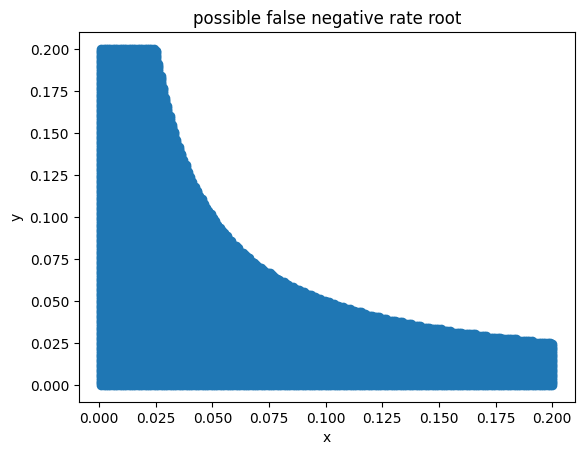

Write Python code to recreate this figure.
# coding=utf-8
import random 
from scipy.optimize import minimize
import numpy as np
import matplotlib.pyplot as plt
from mpl_toolkits.mplot3d import Axes3D 
import time

def compute_and_judge():
    # 物理域漏报率
    # x = 0.15
    # 控制域漏报率
    # y = 0
    # 信息域漏报率
    z = 0.2
    n = 1
    root = []
    root_list = []
    three_metrics_target = []
    x = np.linspace(0,0.2, 200)
    y = np.linspace(0,0.2,200)
    for x_i in x:
        for y_j in y: 
        # x = float(random.choice(np.arange(0,0.2,0.001)))
        # y = float(random.choice(np.arange(0,0.2,0.001)))
            root = []
            if x_i*y_j*0.2 <= 0.001:
                # if 1 > x_i > 0 and y_j > x_i > 0 and 0.2>x_i>0 :
                if 1 > x_i > 0 :
                    # target_metrics = (1-x_i)*(1-y_j)*()
                    root.append(x_i)
                    root.append(y_j)
                    # root.append(z)
                    if root[0] >= 0.1 and root[0] < 0.11:
                        print('root',root)
                    # print('root',root)
                    root_list.append(root)

    return root_list,three_metrics_target

def plot_figure(root_list,metrics_list):
    plt.rcParams['font.sans-serif'] = ['SimHei']  # 显示中文
    now = time.localtime(time.time())
    current_time = time.asctime(now).replace(' ','_')
    fig = plt.figure()
    # ax1 = plt.axes(projection='3d')
    x_list = []
    y_list = []
    # z_list = []
    for root in root_list:
        x_list.append(root[0])
        y_list.append(root[1])
        # z_list.append(root[2])
    xd = np.array(x_list)
    yd = np.array(y_list)
    # wd = np.array(z_list)
    plt.scatter(xd,yd, cmap='Blues')
    plt.xlabel('x')
    plt.ylabel('y')
    # plt.ylim((0, 0.2))
    # plt.xlim((0, 0.2))
    # ax1.set_zlabel('z')
    plt.title('possible false negative rate root')
    # ax1.plot_surface(xd,yd,zd,rstride=0.005,cstride=0.005,cmap=plt.cm.cool)
    plt.savefig('./feasible_fields_demo-{}.jpeg'.format(current_time))


if __name__ == "__main__":
    root_list,three_metrics_target = compute_and_judge()
    plot_figure(root_list,three_metrics_target)
